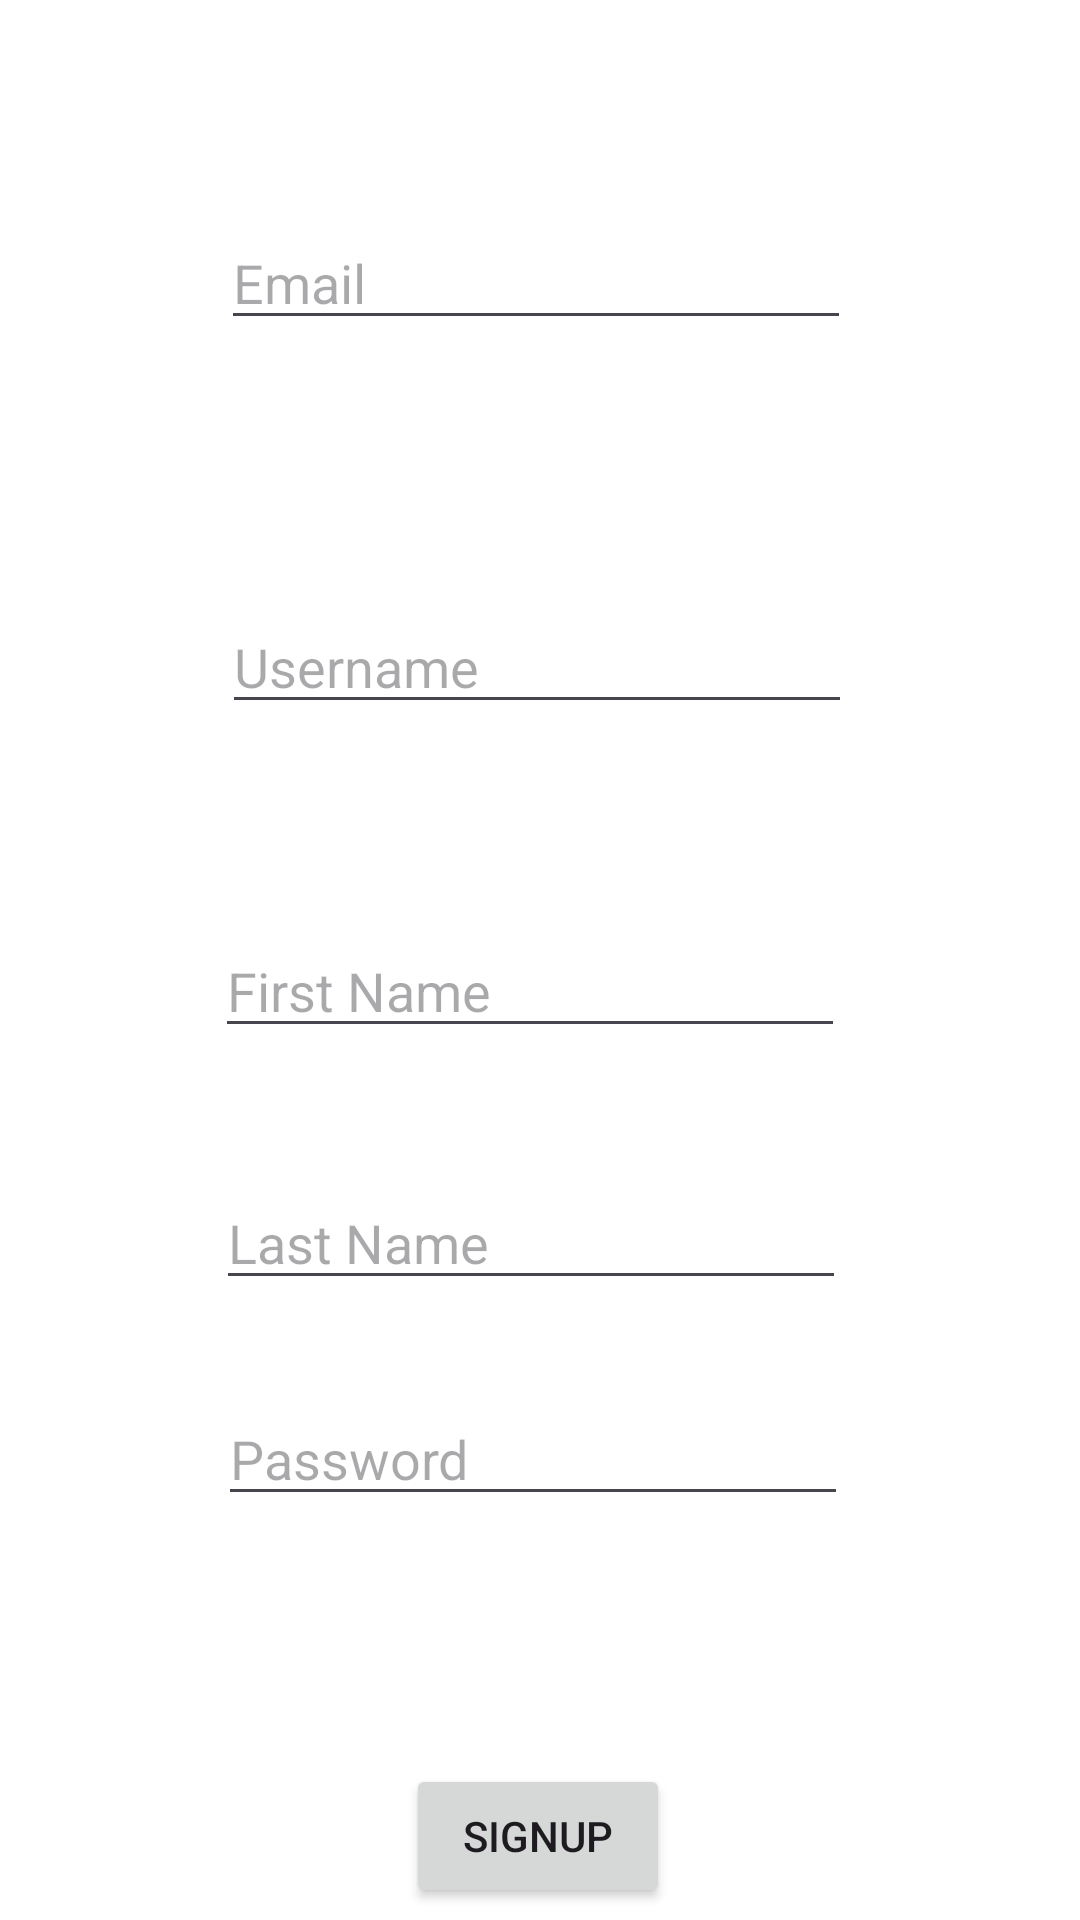

Reconstruct the res/layout file that produces this screen, plus the resources it refers to.
<!-- AndroidManifest.xml: application theme Theme.Final -->
<!-- res/layout/activity_sign_up_page.xml -->
<?xml version="1.0" encoding="utf-8"?>
<androidx.constraintlayout.widget.ConstraintLayout xmlns:android="http://schemas.android.com/apk/res/android"
    xmlns:app="http://schemas.android.com/apk/res-auto"
    xmlns:tools="http://schemas.android.com/tools"
    android:id="@+id/main"
    android:layout_width="match_parent"
    android:layout_height="match_parent"
    tools:context=".SignUpPage">

    <EditText
        android:id="@+id/editTextTextEmailAddress"
        android:layout_width="wrap_content"
        android:layout_height="wrap_content"
        android:layout_marginTop="72dp"
        android:ems="10"
        android:hint="Email"
        android:inputType="textEmailAddress"
        app:layout_constraintEnd_toEndOf="parent"
        app:layout_constraintHorizontal_bias="0.492"
        app:layout_constraintStart_toStartOf="parent"
        app:layout_constraintTop_toTopOf="parent" />

    <EditText
        android:id="@+id/editTextTextPassword2"
        android:layout_width="wrap_content"
        android:layout_height="wrap_content"
        android:layout_marginTop="464dp"
        android:ems="10"
        android:hint="@string/password"
        android:inputType="textPassword"
        app:layout_constraintEnd_toEndOf="parent"
        app:layout_constraintHorizontal_bias="0.484"
        app:layout_constraintStart_toStartOf="parent"
        app:layout_constraintTop_toTopOf="parent" />

    <Button
        android:id="@+id/button3"
        android:layout_width="wrap_content"
        android:layout_height="wrap_content"
        android:layout_marginTop="588dp"
        android:onClick="signup"
        android:text="@string/SignUp"
        app:layout_constraintEnd_toEndOf="parent"
        app:layout_constraintHorizontal_bias="0.498"
        app:layout_constraintStart_toStartOf="parent"
        app:layout_constraintTop_toTopOf="parent" />

    <EditText
        android:id="@+id/editTextText"
        android:layout_width="wrap_content"
        android:layout_height="wrap_content"
        android:layout_marginTop="200dp"
        android:ems="10"
        android:hint="@string/Username"
        android:inputType="text"
        app:layout_constraintEnd_toEndOf="parent"
        app:layout_constraintHorizontal_bias="0.494"
        app:layout_constraintStart_toStartOf="parent"
        app:layout_constraintTop_toTopOf="parent" />

    <EditText
        android:id="@+id/editTextText2"
        android:layout_width="wrap_content"
        android:layout_height="wrap_content"
        android:layout_marginTop="308dp"
        android:ems="10"
        android:hint="@string/firstname"
        android:inputType="text"
        app:layout_constraintEnd_toEndOf="parent"
        app:layout_constraintHorizontal_bias="0.477"
        app:layout_constraintStart_toStartOf="parent"
        app:layout_constraintTop_toTopOf="parent" />

    <EditText
        android:id="@+id/editTextText3"
        android:layout_width="wrap_content"
        android:layout_height="wrap_content"
        android:layout_marginTop="392dp"
        android:ems="10"
        android:hint="@string/lastname"
        android:inputType="text"
        app:layout_constraintEnd_toEndOf="parent"
        app:layout_constraintHorizontal_bias="0.48"
        app:layout_constraintStart_toStartOf="parent"
        app:layout_constraintTop_toTopOf="parent" />

</androidx.constraintlayout.widget.ConstraintLayout>
<!-- resources referenced by this layout -->
<resources>
  <string name="SignUp">SignUp</string>
  <string name="Username">Username</string>
  <string name="firstname">First Name</string>
  <string name="lastname">Last Name</string>
  <string name="password">Password</string>
  <style name="Theme.Final" parent="Base.Theme.Final" />
  <style name="Base.Theme.Final" parent="Theme.Material3.Light.NoActionBar">
          <item name="colorPrimary">@color/my_light_primary</item>
          <item name="colorOnPrimary">@color/white</item>
          <item name="colorPrimaryContainer">@color/my_light_primary_container</item>
          <item name="colorSecondary">@color/black</item>
          <item name="android:windowBackground">@color/my_light_surface</item>
          <item name="colorSurface">@color/my_light_surface</item>
          <item name="android:statusBarColor">?attr/colorPrimary</item>
      </style>
  <color name="my_light_primary">#6200EE</color>
  <color name="white">#FFFFFF</color>
  <color name="my_light_primary_container">#BB86FC</color>
  <color name="black">#000000</color>
  <color name="my_light_surface">#FFFFFF</color>
</resources>
